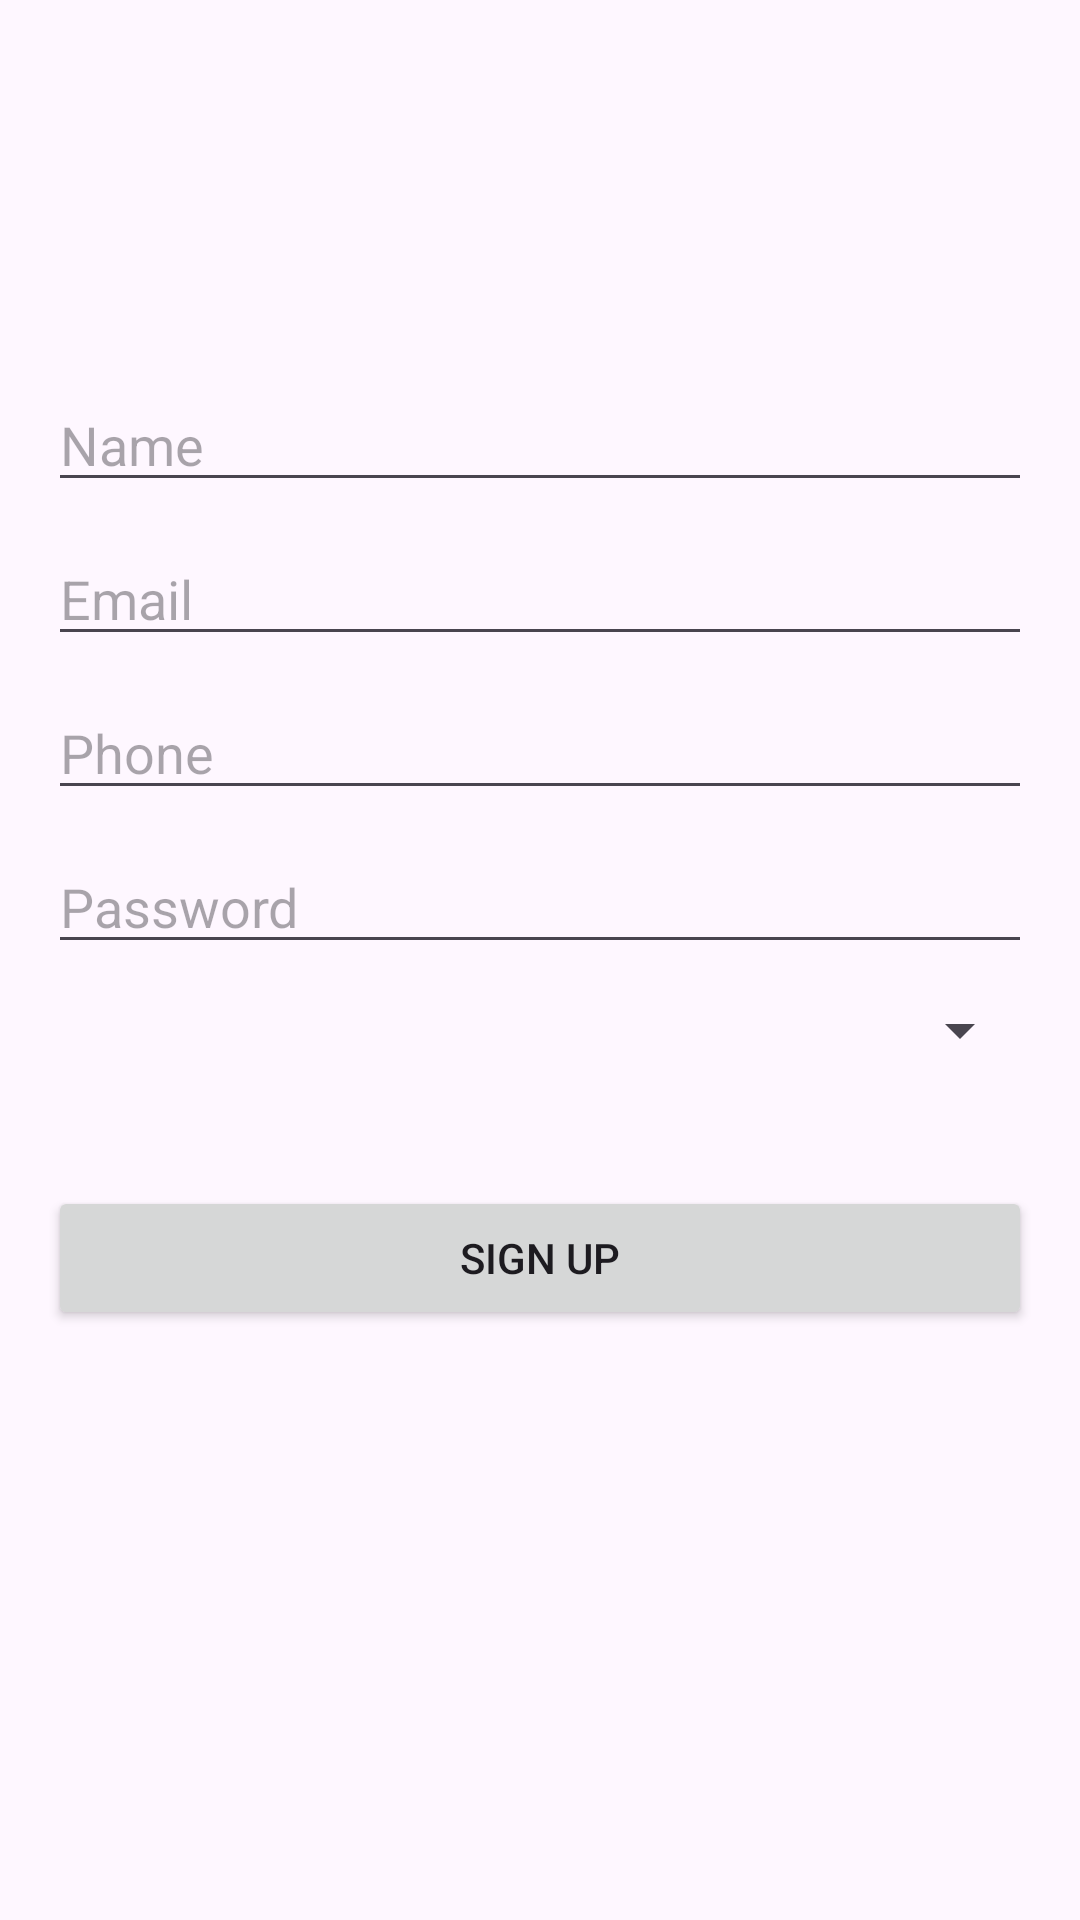

Produce the Android XML layout that renders to this screen, including the resource entries it uses.
<!-- AndroidManifest.xml: application theme Theme.DOTFrontend -->
<!-- res/layout/activity_sign_up.xml -->
<?xml version="1.0" encoding="utf-8"?>
<ScrollView xmlns:android="http://schemas.android.com/apk/res/android"
android:layout_width="match_parent"
android:layout_height="match_parent"
android:padding="16dp">

<LinearLayout
    android:layout_width="match_parent"
    android:layout_height="wrap_content"
    android:orientation="vertical"
    android:gravity="center_horizontal"
    android:layout_marginTop="100dp">

    <EditText
        android:id="@+id/etName"
        android:layout_width="match_parent"
        android:layout_height="wrap_content"
        android:hint="Name"
        android:inputType="textPersonName"
        android:layout_marginTop="10dp"/>

    <EditText
        android:id="@+id/etEmail"
        android:layout_width="match_parent"
        android:layout_height="wrap_content"
        android:hint="Email"
        android:inputType="textEmailAddress"
        android:layout_marginTop="10dp"/>

    <EditText
        android:id="@+id/etPhone"
        android:layout_width="match_parent"
        android:layout_height="wrap_content"
        android:hint="Phone"
        android:inputType="phone"
        android:layout_marginTop="10dp"/>

    <EditText
        android:id="@+id/etPassword"
        android:layout_width="match_parent"
        android:layout_height="wrap_content"
        android:hint="Password"
        android:inputType="textPassword"
        android:layout_marginTop="10dp"/>

    <Spinner
        android:id="@+id/spinnerAccountType"
        android:layout_width="match_parent"
        android:layout_height="wrap_content"
        android:prompt="@string/account_type_prompt"
        android:layout_marginTop="10dp"/>
    <FrameLayout
        android:layout_width="match_parent"
        android:layout_height="wrap_content"
        android:layout_marginTop="16dp">

        <EditText
            android:id="@+id/etAccountNumber"
            android:layout_width="match_parent"
            android:layout_height="wrap_content"
            android:hint="Account Number"
            android:visibility="gone"
            android:inputType="number" />

        <EditText
            android:id="@+id/etAddress"
            android:layout_width="match_parent"
            android:layout_height="wrap_content"
            android:hint="Address"
            android:visibility="gone"
            android:inputType="textPostalAddress" />
    </FrameLayout>

    <Button
        android:id="@+id/btnSignUp"
        android:layout_width="match_parent"
        android:layout_height="wrap_content"
        android:text="Sign Up"
        android:layout_marginTop="24dp"/>
</LinearLayout>
</ScrollView>
<!-- resources referenced by this layout -->
<resources>
  <string name="account_type_prompt">Select Account Type</string>
  <style name="Theme.DOTFrontend" parent="Base.Theme.DOTFrontend" />
  <style name="Base.Theme.DOTFrontend" parent="Theme.Material3.DayNight.NoActionBar">
          
          
      </style>
</resources>
